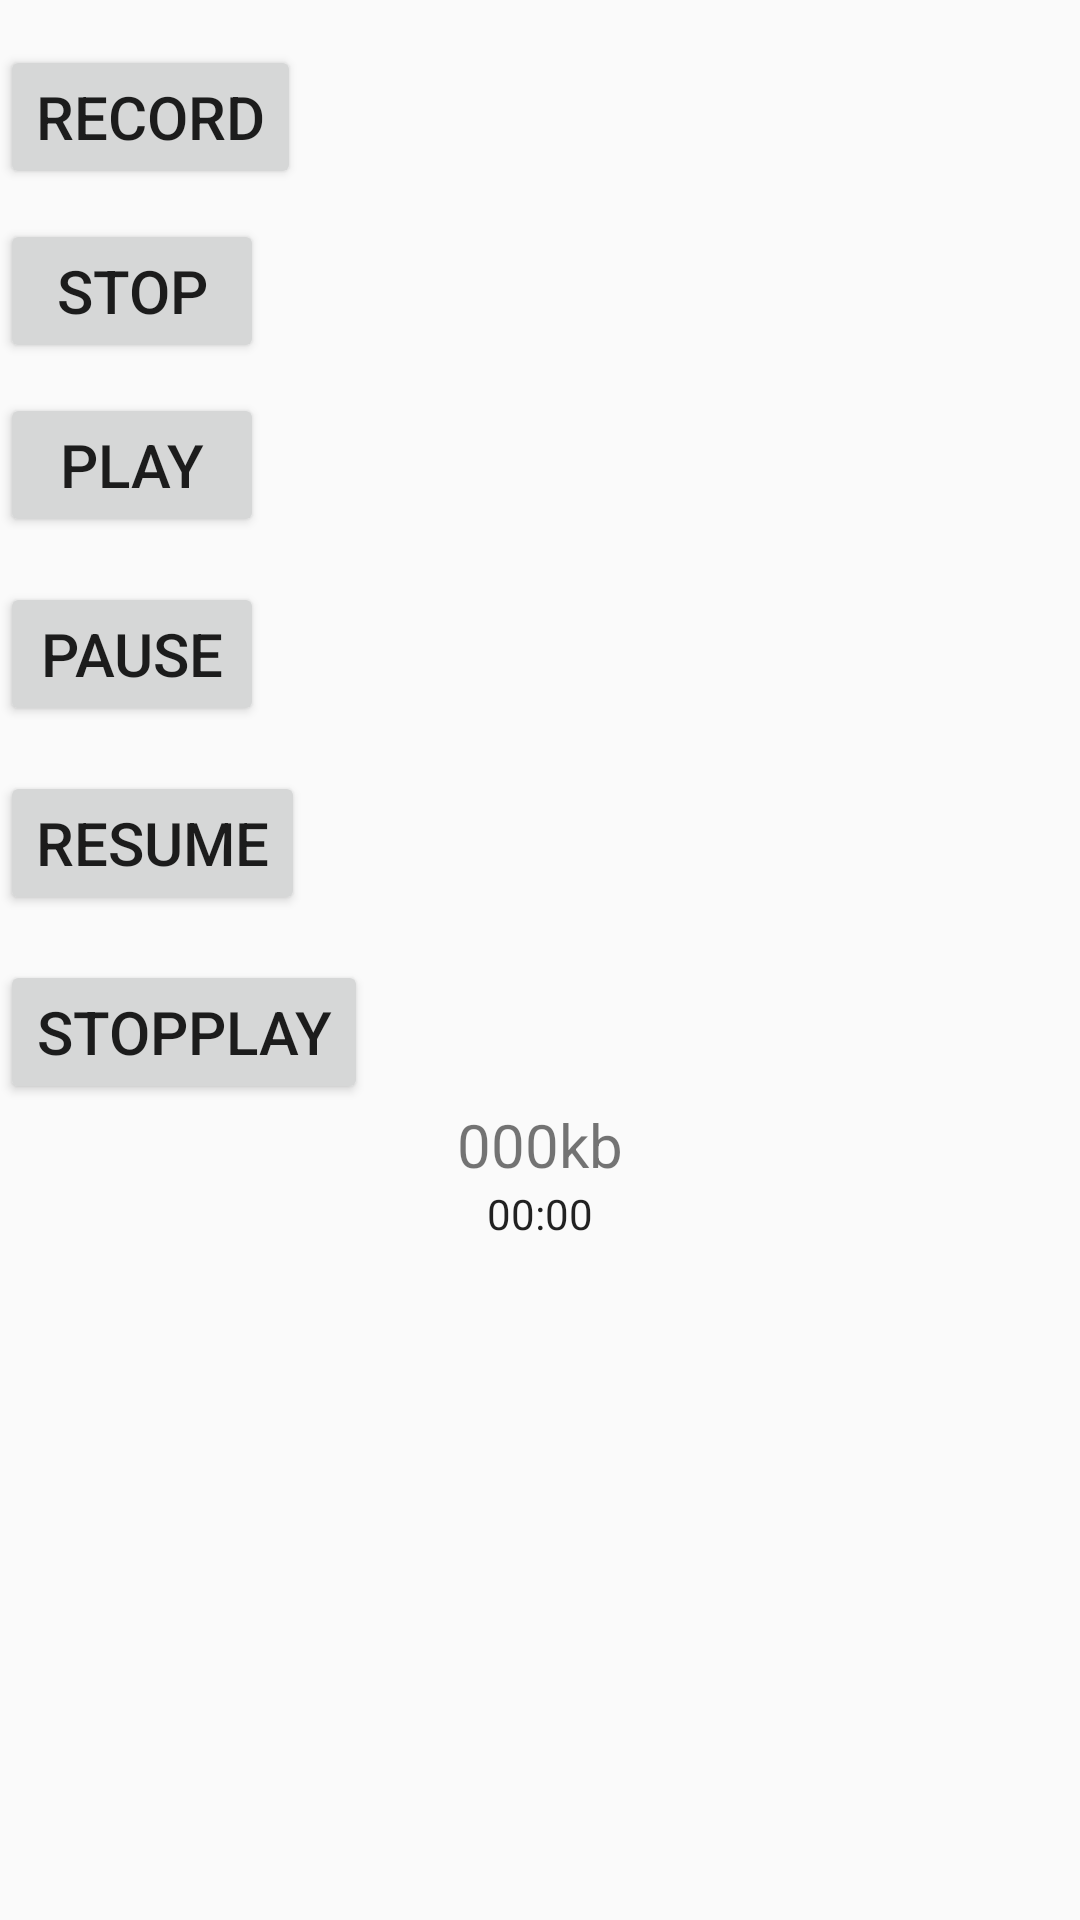

Reconstruct the res/layout file that produces this screen, plus the resources it refers to.
<!-- AndroidManifest.xml: application theme AppTheme -->
<!-- res/layout/activity_demo.xml -->
<?xml version="1.0" encoding="utf-8"?>
<LinearLayout xmlns:android="http://schemas.android.com/apk/res/android"
    xmlns:app="http://schemas.android.com/apk/res-auto"
    xmlns:tools="http://schemas.android.com/tools"
    android:layout_width="match_parent"
    android:orientation="vertical"
    android:layout_height="match_parent"
    tools:context=".demoRecord.demoActivity">
    <Button
        android:layout_width="wrap_content"
        android:layout_height="wrap_content"
        android:text="Record"
        android:textSize="20sp"
        android:id="@+id/record"
        android:layout_centerHorizontal="true"
        android:layout_marginTop="15dp"
        />
    <Button
        android:layout_width="wrap_content"
        android:layout_height="wrap_content"
        android:text="Stop"
        android:textSize="20sp"
        android:id="@+id/stop"
        android:layout_below="@id/record"
        android:layout_marginTop="10dp"
        android:layout_centerHorizontal="true"
        />
    <Button
        android:layout_width="wrap_content"
        android:layout_height="wrap_content"
        android:text="Play"
        android:textSize="20sp"
        android:id="@+id/play"
        android:layout_below="@id/stop"
        android:layout_marginTop="10dp"
        android:layout_centerHorizontal="true"
        />
    <Button
        android:layout_width="wrap_content"
        android:layout_height="wrap_content"
        android:text="pause"
        android:textSize="20sp"
        android:id="@+id/pasue"
        android:layout_centerHorizontal="true"
        android:layout_marginTop="15dp"
        />
    <Button
        android:layout_width="wrap_content"
        android:layout_height="wrap_content"
        android:text="resume"
        android:textSize="20sp"
        android:id="@+id/resume"
        android:layout_centerHorizontal="true"
        android:layout_marginTop="15dp"
        />
    <Button
        android:layout_width="wrap_content"
        android:layout_height="wrap_content"
        android:text="stopPlay"
        android:textSize="20sp"
        android:id="@+id/stopPlay"
        android:layout_centerHorizontal="true"
        android:layout_marginTop="15dp"
        />
    <TextView
        android:id="@+id/tvFileLenght"
        android:layout_gravity="center"
        android:layout_width="wrap_content"
        android:layout_height="wrap_content"
        android:text="000kb"
        android:textSize="20sp"
        />

    <Chronometer
        android:layout_gravity="center"
        android:id="@+id/chronometerTime"
        android:layout_width="wrap_content"
        android:layout_height="wrap_content" />

</LinearLayout>
<!-- resources referenced by this layout -->
<resources>
  <style name="AppTheme" parent="Theme.AppCompat.Light.NoActionBar">
          
          <item name="colorPrimary">#367efd</item>
          <item name="colorPrimaryDark">#367efd</item>
          <item name="colorAccent">@color/colorAccent</item>
  
      </style>
  <color name="colorAccent">#D81B60</color>
</resources>
